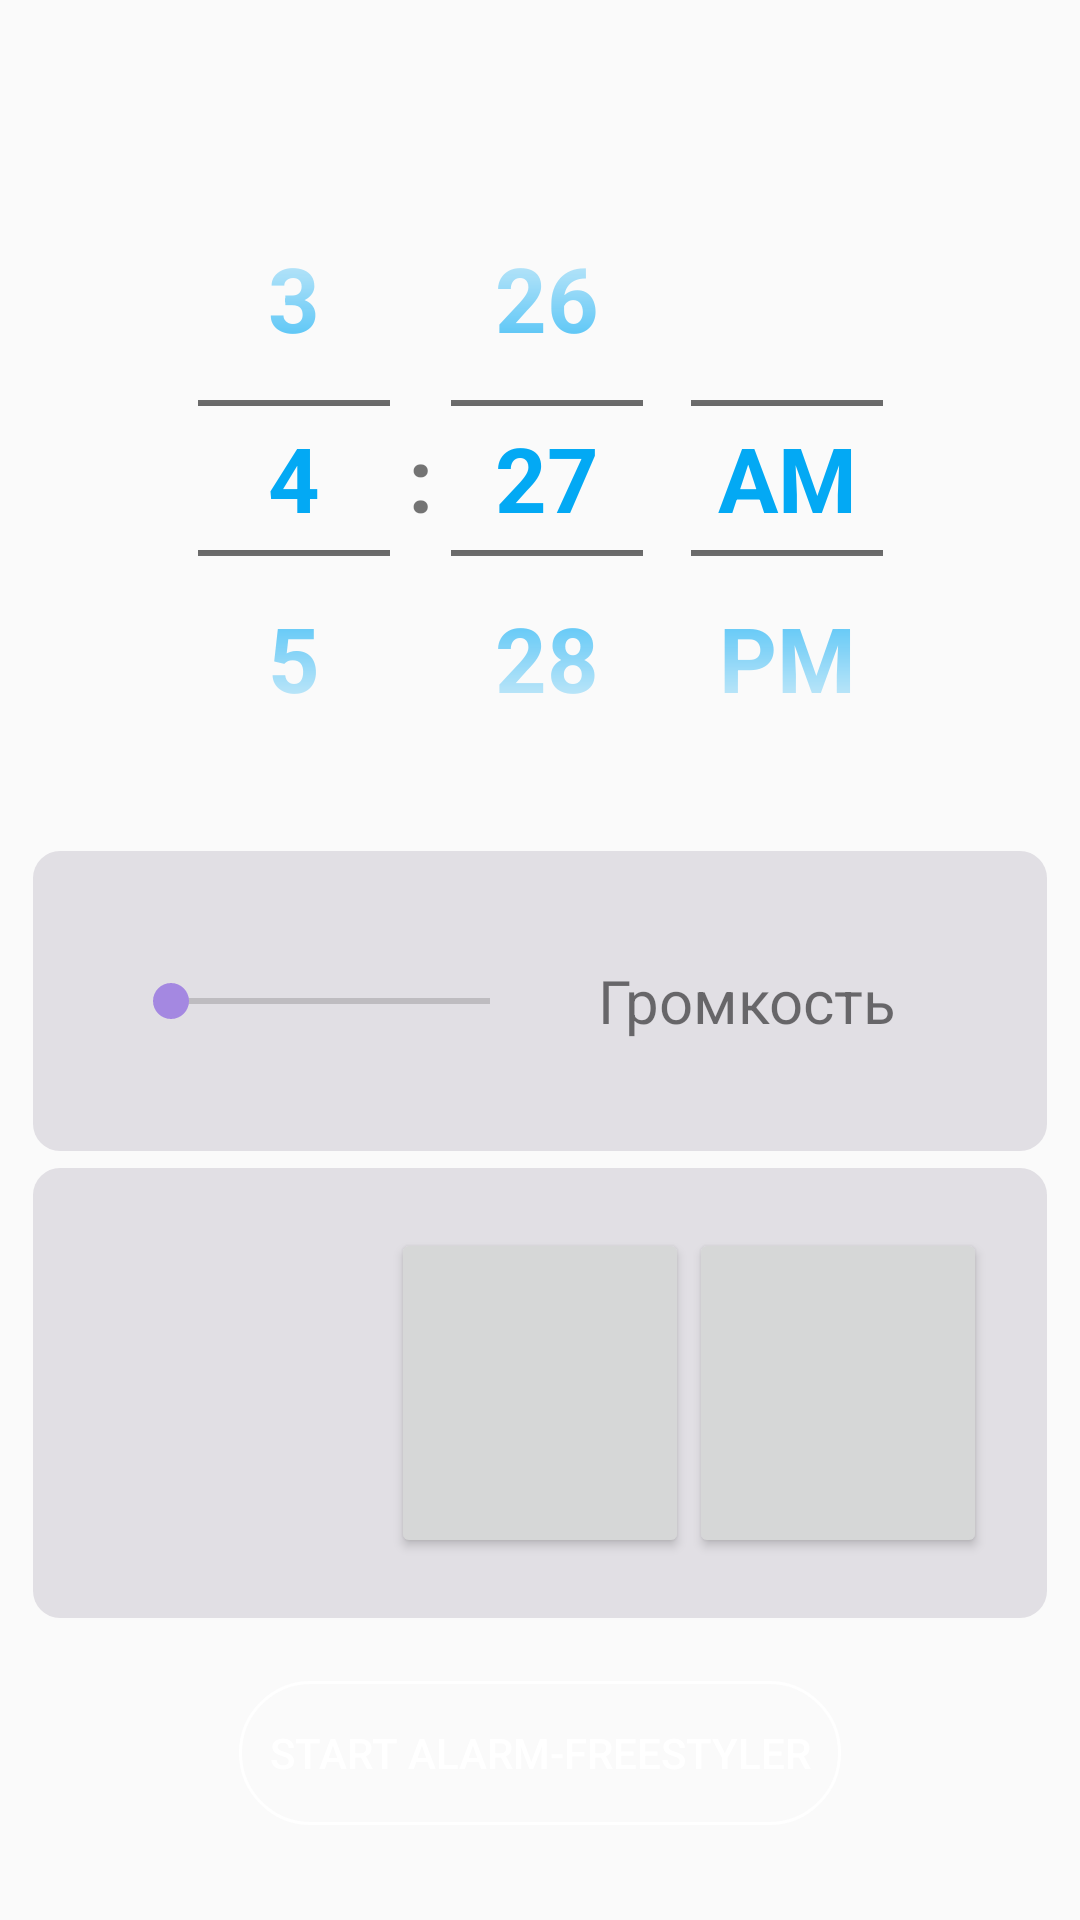

Android layout source for this screen:
<!-- AndroidManifest.xml: application theme AppTheme -->
<!-- res/layout/activity_main.xml -->
<?xml version="1.0" encoding="utf-8"?>
<androidx.constraintlayout.widget.ConstraintLayout xmlns:android="http://schemas.android.com/apk/res/android"
    xmlns:app="http://schemas.android.com/apk/res-auto"
    xmlns:tools="http://schemas.android.com/tools"
    android:id="@+id/activity_main_RelativeLayout"
    android:layout_width="match_parent"
    android:layout_height="match_parent"
    android:background="@drawable/alarm_main"
    android:padding="11dp"

    tools:context=".MainActivity"

    >


    <LinearLayout
        android:id="@+id/linearLayout4"
        android:layout_width="match_parent"
        android:layout_height="wrap_content"
        android:background="@drawable/blocks"
        android:gravity="center"
        android:orientation="horizontal"
        android:padding="20dp"
        app:layout_constraintBottom_toBottomOf="parent"
        app:layout_constraintEnd_toEndOf="parent"
        app:layout_constraintStart_toStartOf="parent"
        app:layout_constraintTop_toBottomOf="@+id/linearLayout3"
        app:layout_constraintVertical_bias="0.060000002">

        <Button
            android:id="@+id/btn_readme"
            android:layout_width="100dp"
            android:layout_height="110dp"
            android:layout_alignParentLeft="true"
            android:layout_alignParentBottom="true"
            android:layout_weight="1"
            android:background="@drawable/permission" />

        <Button
            android:id="@+id/btn_off"
            android:layout_width="100dp"
            android:layout_height="110dp"
            android:layout_alignParentRight="true"
            android:layout_alignParentBottom="true"
            android:layout_weight="1"

            android:gravity="center"
            android:text=""
            android:textColor="@android:color/white" />

        <Button
            android:id="@+id/button"
            android:layout_width="100dp"
            android:layout_height="110dp"
            android:layout_weight="1"
            android:text="" />
    </LinearLayout>

    <Button
        android:id="@+id/btn_set_alarm"
        android:layout_width="wrap_content"
        android:layout_height="wrap_content"
        android:layout_centerHorizontal="true"
        android:background="@drawable/custom_btn"
        android:gravity="center"
        android:padding="10dp"
        android:text="@string/set_alarm"
        android:textColor="@android:color/white"
        app:layout_constraintBottom_toBottomOf="parent"
        app:layout_constraintEnd_toEndOf="parent"
        app:layout_constraintStart_toStartOf="parent"
        app:layout_constraintTop_toBottomOf="@+id/linearLayout4"
        app:layout_constraintVertical_bias="0.507" />

    <LinearLayout
        android:id="@+id/linearLayout3"

        android:layout_width="match_parent"
        android:layout_height="100dp"
        android:background="@drawable/blocks"

        android:orientation="horizontal"

        android:padding="20dp"
        android:gravity="center"
        app:layout_constraintBottom_toBottomOf="parent"
        app:layout_constraintEnd_toEndOf="parent"
        app:layout_constraintStart_toStartOf="parent"
        app:layout_constraintTop_toBottomOf="@+id/linearLayout"
        app:layout_constraintVertical_bias="0.060000002">

        <SeekBar
            android:id="@+id/seekBar"
            android:layout_margin="10dp"
            android:layout_width="wrap_content"
            android:layout_height="match_parent"
            android:layout_weight="5" />

        <TextView
            android:id="@+id/textView2"
            android:layout_margin="10dp"
            android:layout_width="wrap_content"
            android:layout_height="wrap_content"
            android:layout_weight="1"
            android:text="Громкость"
            android:textSize="20sp"/>


    </LinearLayout>

    <LinearLayout
        android:id="@+id/linearLayout"
        android:layout_width="369dp"
        android:layout_height="217dp"

        android:gravity="center"
        android:orientation="horizontal"
        app:layout_constraintBottom_toBottomOf="parent"
        app:layout_constraintEnd_toEndOf="parent"
        app:layout_constraintStart_toStartOf="parent"
        app:layout_constraintTop_toTopOf="parent"
        app:layout_constraintVertical_bias="0.100000024">

        <TimePicker
            android:id="@+id/timPicker"
            android:layout_width="300dp"
            android:layout_height="wrap_content"
            android:layout_centerHorizontal="true"
            android:scrollbarSize="150dp"
            android:theme="@style/TimePickerTheme"
            android:timePickerMode="spinner"


            />
    </LinearLayout>


</androidx.constraintlayout.widget.ConstraintLayout>
<!-- resources referenced by this layout -->
<resources>
  <!-- drawable blocks (drawable) -->
  <?xml version="1.0" encoding="utf-8"?>
  <shape xmlns:android="http://schemas.android.com/apk/res/android">
  <corners android:radius="9dp"/>
      <solid android:color="#E1DFE4"/>
  
  </shape>
  <!-- drawable custom_btn (drawable) -->
  <?xml version="1.0" encoding="utf-8"?>
  <shape xmlns:android="http://schemas.android.com/apk/res/android">
  <stroke android:color="@android:color/white"
      android:width="1dp"/>
  <corners android:radius="30dp"/>
  
  </shape>
  <string name="set_alarm">Start alarm-freestyler</string>
  <style name="TimePickerTheme">
          <item name="android:textColorPrimary">#03A9F4</item>
          <item name="android:textStyle">bold</item>
          <item name="android:textSize">30sp</item>
  
      </style>
  <style name="AppTheme" parent="Theme.AppCompat.Light.NoActionBar">
          
          <item name="colorPrimary">@color/colorPrimary</item>
          <item name="colorPrimaryDark">@color/colorPrimaryDark</item>
          <item name="colorAccent">@color/colorPrimaryDark</item>
  
      </style>
  <color name="colorPrimary">#845FBA</color>
  <color name="colorPrimaryDark">#A488E1</color>
</resources>
